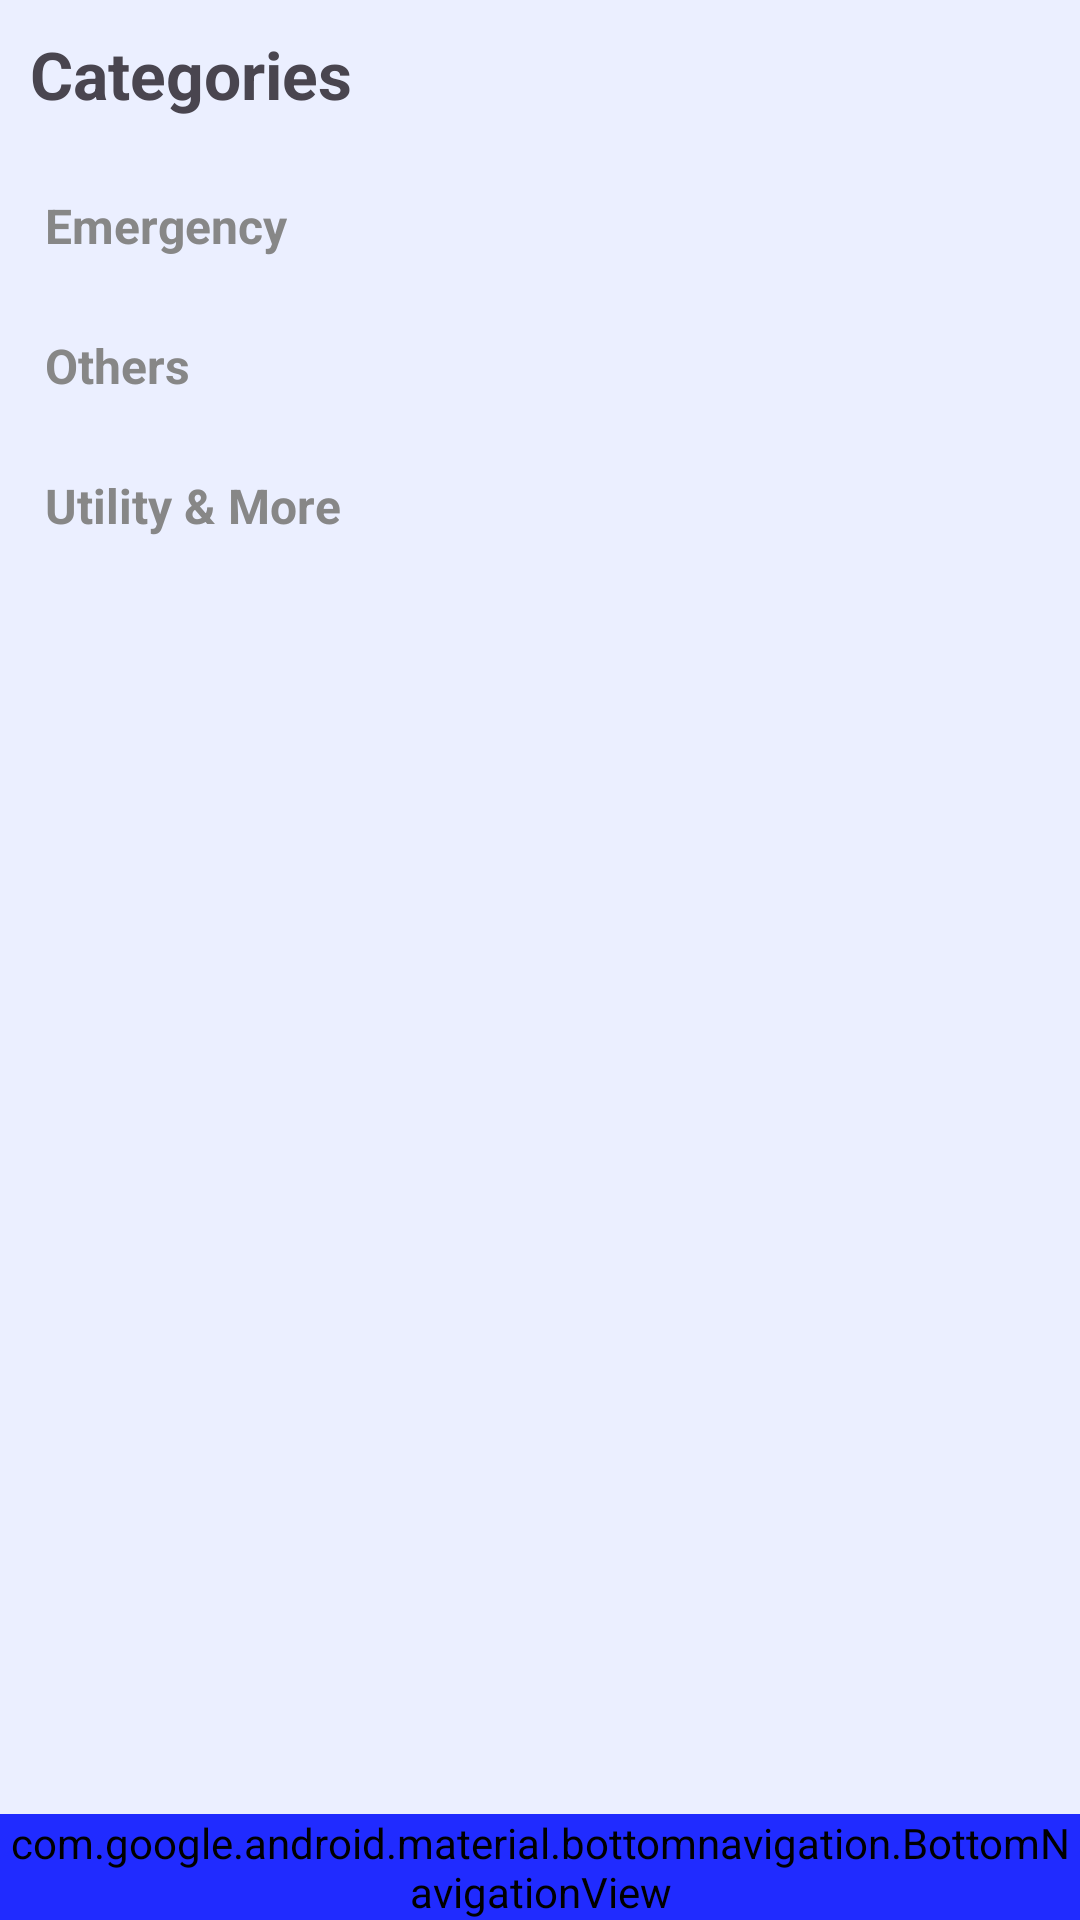

The Android layout XML behind this screen, and the referenced resources:
<!-- AndroidManifest.xml: application theme Theme.MyDhakaProject -->
<!-- res/layout/activity_category.xml -->
<?xml version="1.0" encoding="utf-8"?>
<RelativeLayout xmlns:android="http://schemas.android.com/apk/res/android"
    xmlns:tools="http://schemas.android.com/tools"
    android:layout_width="match_parent"
    android:layout_height="match_parent"
    tools:context=".Views.Category"
    android:background="@color/background_white">

    <TextView
        android:id="@+id/title"
        android:layout_width="wrap_content"
        android:layout_height="wrap_content"
        android:layout_alignParentTop="true"
        android:layout_marginStart="10dp"
        android:layout_marginTop="10dp"
        android:layout_marginEnd="10dp"
        android:layout_marginBottom="10dp"
        android:text="Categories"
        android:textSize="22sp"
        android:textStyle="bold">


    </TextView>


    <androidx.core.widget.NestedScrollView
        android:layout_width="match_parent"
        android:layout_height="match_parent"
        android:layout_above="@+id/nav"
        android:layout_below="@+id/title">

        <LinearLayout
            android:layout_width="match_parent"
            android:layout_height="wrap_content"
            android:layout_margin="10dp"
            android:orientation="vertical">


            <TextView
                android:id="@+id/tag1"
                android:layout_width="wrap_content"
                android:layout_height="wrap_content"
                android:padding="5dp"
                android:text="Emergency"
                android:textColor="#878787"
                android:textSize="16sp"
                android:textStyle="bold">

            </TextView>

            <androidx.recyclerview.widget.RecyclerView
                android:id="@+id/recyclerOne"
                android:layout_width="match_parent"
                android:layout_height="wrap_content"
                android:layout_marginStart="5dp"
                android:layout_marginTop="5dp"
                android:layout_marginEnd="5dp"
                android:nestedScrollingEnabled="false"
                android:layout_marginBottom="10dp">

            </androidx.recyclerview.widget.RecyclerView>

            <TextView
                android:id="@+id/tag2"
                android:layout_width="wrap_content"
                android:layout_height="wrap_content"
                android:padding="5dp"
                android:text="Others"
                android:textColor="#878787"
                android:textSize="16sp"
                android:textStyle="bold">

            </TextView>


            <androidx.recyclerview.widget.RecyclerView

                android:nestedScrollingEnabled="false"
                android:id="@+id/recyclerTwo"
                android:layout_width="match_parent"
                android:layout_height="wrap_content"
                android:layout_marginStart="5dp"
                android:layout_marginTop="5dp"
                android:layout_marginEnd="5dp"
                android:layout_marginBottom="10dp">

            </androidx.recyclerview.widget.RecyclerView>


            <TextView
                android:id="@+id/tag3"
                android:layout_width="wrap_content"
                android:layout_height="wrap_content"
                android:padding="5dp"
                android:text="Utility &amp; More"
                android:textColor="#878787"
                android:textSize="16sp"
                android:textStyle="bold">

            </TextView>

            <androidx.recyclerview.widget.RecyclerView
                android:nestedScrollingEnabled="false"
                android:id="@+id/recyclerThree"
                android:layout_width="match_parent"
                android:layout_height="wrap_content"
                android:layout_marginStart="5dp"
                android:layout_marginTop="5dp"
                android:layout_marginEnd="5dp"
                android:layout_marginBottom="10dp">
            </androidx.recyclerview.widget.RecyclerView>
        </LinearLayout>


    </androidx.core.widget.NestedScrollView>

    <LinearLayout
        android:id="@+id/nav"
        android:layout_width="match_parent"
        android:layout_height="wrap_content"
        android:layout_alignParentBottom="true">
        <include layout="@layout/bottom_navigation" />


    </LinearLayout>

</RelativeLayout>
<!-- res/layout/bottom_navigation.xml (included above) -->
<?xml version="1.0" encoding="utf-8"?>
<LinearLayout xmlns:android="http://schemas.android.com/apk/res/android"
    xmlns:app="http://schemas.android.com/apk/res-auto"
    android:layout_width="match_parent"
    android:layout_height="wrap_content"
    android:orientation="vertical">

    <com.google.android.material.bottomnavigation.BottomNavigationView
        android:id="@+id/bottom_nav"
        android:layout_width="match_parent"
        android:layout_height="wrap_content"
        app:backgroundTint="@color/navigation_item_color"
        app:itemIconTint="@color/white"
        app:itemTextColor="@color/white"
        app:menu="@menu/navigation_menu">

    </com.google.android.material.bottomnavigation.BottomNavigationView>


</LinearLayout>
<!-- resources referenced by this layout -->
<resources>
  <color name="background_white">#EBEFFF</color>
  <color name="white">#FFFFFFFF</color>
  <style name="Theme.MyDhakaProject" parent="Base.Theme.MyDhakaProject" />
  <style name="Base.Theme.MyDhakaProject" parent="Theme.Material3.DayNight.NoActionBar">
          
          
          <item name="android:statusBarColor">@color/gray_black</item>
      </style>
  <color name="gray_black">#252525</color>
</resources>
